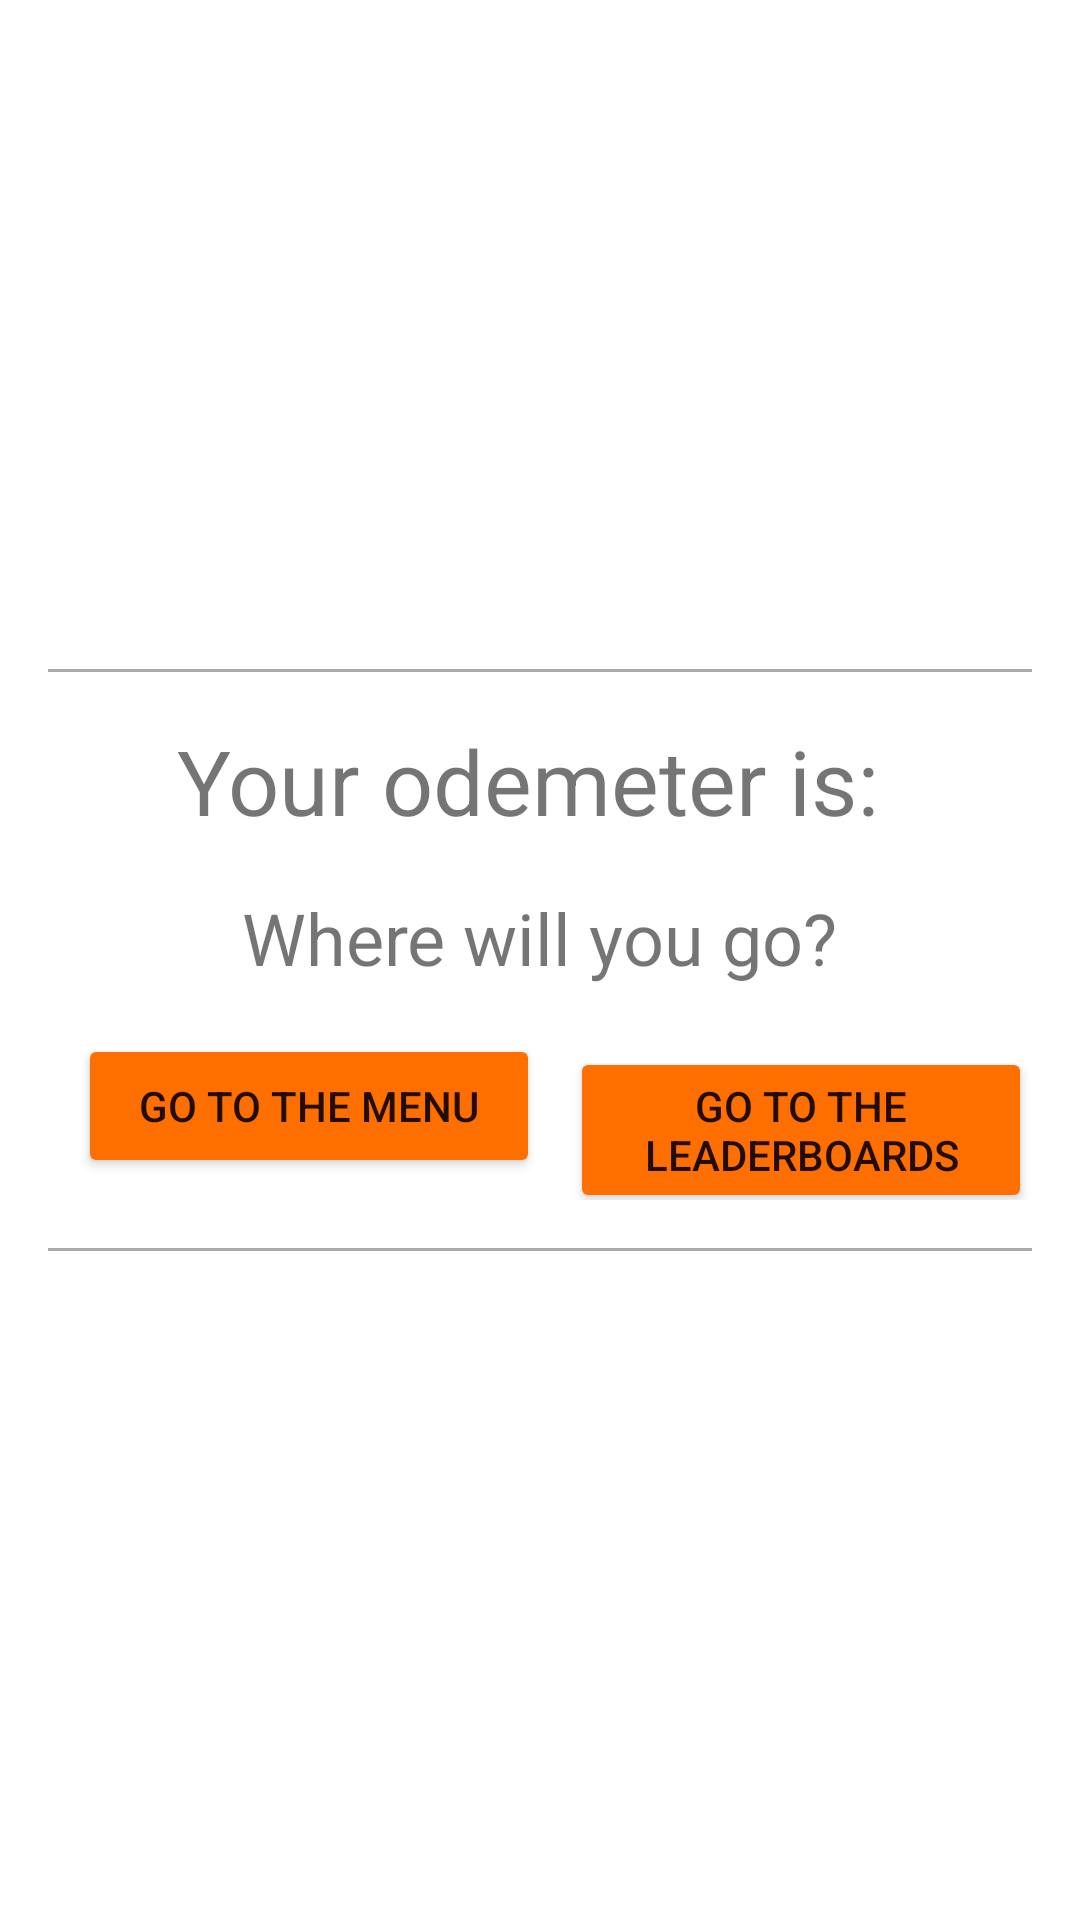

The Android layout XML behind this screen, and the referenced resources:
<!-- AndroidManifest.xml: application theme Theme.Firstgame1 -->
<!-- res/layout/activity_dead.xml -->
<LinearLayout xmlns:android="http://schemas.android.com/apk/res/android"
    android:orientation="vertical"
    android:layout_width="match_parent"
    android:layout_height="match_parent"
    android:gravity="center"
    android:layoutDirection="ltr"
    android:padding="16dp"
    android:screenOrientation="portrait"
    >

    <View
        android:layout_width="match_parent"
        android:layout_height="1dp"
        android:background="@android:color/darker_gray"
        android:layout_marginTop="16dp"
        android:layout_marginBottom="16dp"/>
    <TextView
        android:id="@+id/dead_TXT_meters"
        android:layout_width="wrap_content"
        android:layout_height="wrap_content"
        android:text="Your odemeter is: "
        android:textSize="30sp"
        android:layout_marginBottom="16dp"/>
    <TextView
        android:layout_width="wrap_content"
        android:layout_height="wrap_content"
        android:text="Where will you go?"
        android:textSize="24sp"
        android:layout_marginBottom="16dp"/>
    <LinearLayout
        android:orientation="horizontal"
        android:layout_width="match_parent"
        android:layout_height="wrap_content">
        <Button
            android:id="@+id/dead_BTN_menu"
            android:layout_width="0dp"
            android:layout_height="wrap_content"
            android:layout_marginStart="10dp"
            android:layout_weight="1"
            android:backgroundTint="#FF6F00"
            android:text="Go to the menu"/>
        <Button
            android:id="@+id/dead_BTN_scores"
            android:layout_width="0dp"
            android:layout_height="wrap_content"
            android:layout_marginStart="10dp"
            android:layout_weight="1"
            android:backgroundTint="#FF6F00"
            android:text="Go to the leaderboards"/>
    </LinearLayout>

    <View
        android:layout_width="match_parent"
        android:layout_height="1dp"
        android:background="@android:color/darker_gray"
        android:layout_marginTop="16dp"
        android:layout_marginBottom="16dp"/>

</LinearLayout>
<!-- resources referenced by this layout -->
<resources>
  <style name="Theme.Firstgame1" parent="Theme.MaterialComponents.DayNight.DarkActionBar">
          
          <item name="colorPrimary">@color/purple_500</item>
          <item name="colorPrimaryVariant">@color/purple_700</item>
          <item name="colorOnPrimary">@color/white</item>
          
          <item name="colorSecondary">@color/teal_200</item>
          <item name="colorSecondaryVariant">@color/teal_700</item>
          <item name="colorOnSecondary">@color/black</item>
          
          <item name="android:statusBarColor">?attr/colorPrimaryVariant</item>
          
      </style>
  <!-- not gathered from this repository: default colours our renderer supplied (Android Studio template values) -->
  <color name="purple_500">#FF6200EE</color>
  <color name="purple_700">#FF3700B3</color>
  <color name="teal_200">#FF03DAC5</color>
  <color name="teal_700">#FF018786</color>
  <color name="black">#FF000000</color>
  <color name="white">#FFFFFFFF</color>
</resources>
